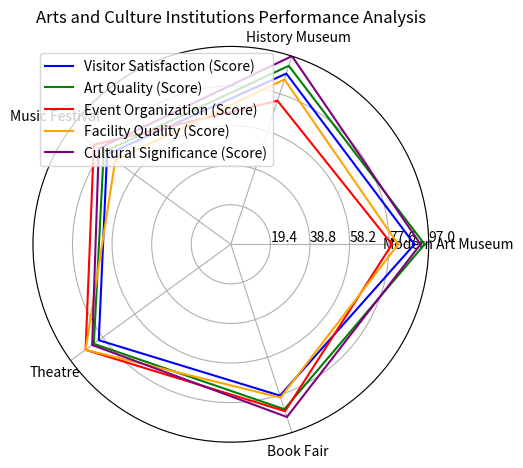

Source code (Python): (Note: this script raises an exception after producing the figure.)
import numpy as np
import matplotlib.pyplot as plt

# Transform the given data into three variables: data_labels, data, line_labels
data_labels = ['Modern Art Museum', 'History Museum', 'Music Festival', 'Theatre', 'Book Fair']
line_labels = ['Visitor Satisfaction (Score)', 'Art Quality (Score)', 'Event Organization (Score)', 'Facility Quality (Score)', 'Cultural Significance (Score)']
data = np.array([[90, 88, 75, 80, 78], [95, 92, 77, 83, 85], [79, 74, 83, 88, 86], [82, 85, 70, 88, 79], [93, 97, 80, 84, 89]])

# Add subplot to the figure
fig = plt.figure()
ax = fig.add_subplot(111, polar=True)

# Evenly space the axes for the number of data points
angles = np.linspace(0, 2 * np.pi, len(data_labels) + 1, endpoint=True)

# Append the first numerical element of each row to the end for close-loop plotting
data = np.concatenate((data, data[:, 0:1]), axis=1)

# Plot the data lines with different colors
colors = ['blue', 'green', 'red', 'orange', 'purple']
for i, row in enumerate(data):
    ax.plot(angles, row, color=colors[i], label=line_labels[i])

# Set axis labels
ax.set_thetagrids(angles[:-1] * 180/np.pi, data_labels)

# Adjust radial limits to accommodate the maximum of data
ax.set_ylim(0, np.max(data))
max_value = np.amax(data)
step_size = max_value / len(data)
ax.set_rgrids([step_size * i for i in range(1, len(data) + 1)], labels=[f'{step_size * i:.1f}' for i in range(1, len(data) + 1)], angle=0)

# Plot the legend
handles, labels = ax.get_legend_handles_labels()
ax.legend(handles, labels, loc='upper left')

# Set title of the figure
ax.set_title('Arts and Culture Institutions Performance Analysis')

# Save the image
plt.tight_layout()
plt.savefig('/cpfs01/user/yehancheng/workspace/datasets/SimChartV2/demo/radar/png/174_202312310100.png')

# Clear the current image state
plt.clf()
